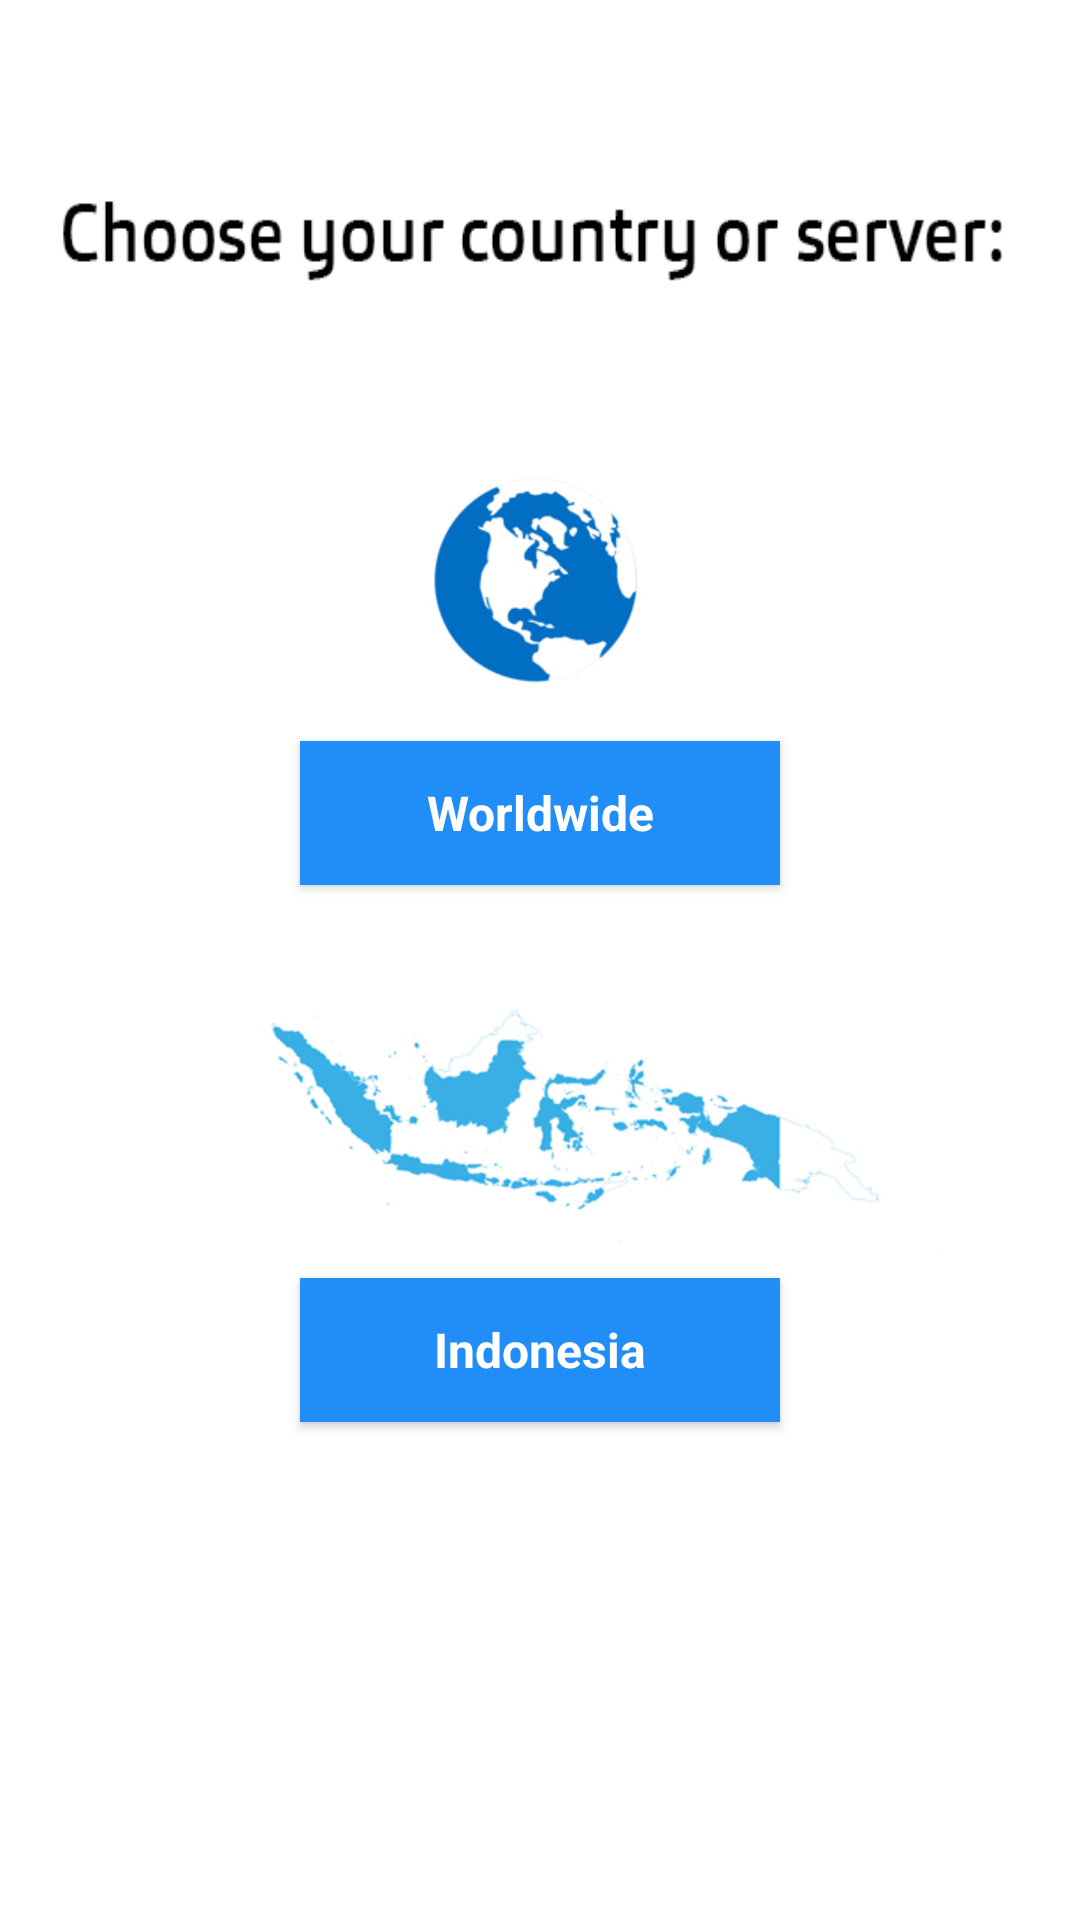

Reconstruct the res/layout file that produces this screen, plus the resources it refers to.
<!-- AndroidManifest.xml: application theme AppTheme -->
<!-- res/layout/view_slide3.xml -->
<?xml version="1.0" encoding="utf-8"?>
<RelativeLayout xmlns:android="http://schemas.android.com/apk/res/android"
    android:layout_width="match_parent"
    android:layout_height="match_parent">

    <ImageView
        android:layout_width="match_parent"
        android:layout_height="match_parent"
        android:background="@drawable/intro3"
        android:scaleType="fitXY" />

    <View
        android:layout_width="match_parent"
        android:layout_height="0dp"
        android:layout_centerVertical="true"
        android:layout_alignParentLeft="true"
        android:layout_alignParentStart="true"
        android:id="@+id/view" />

    <ImageView
        android:id="@+id/iv_world"
        android:layout_width="wrap_content"
        android:layout_height="wrap_content"
        android:src="@drawable/world"
        android:layout_marginBottom="10dp"
        android:layout_above="@+id/button_world"
        android:layout_centerHorizontal="true" />

    <Button
        android:id="@+id/button_world"
        android:layout_width="160dp"
        android:layout_height="wrap_content"
        android:layout_marginBottom="25dp"
        android:text="Worldwide"
        android:background="@drawable/rounded"
        android:textColor="@color/textWhite"
        android:textStyle="bold"
        android:textAppearance="@style/FontLatoRegular"
        android:layout_above="@+id/view"
        android:layout_centerHorizontal="true" />


    <ImageView
        android:id="@+id/iv_indo"
        android:layout_width="wrap_content"
        android:layout_height="wrap_content"
        android:layout_marginTop="10dp"
        android:src="@drawable/indo"
        android:layout_marginBottom="10dp"
        android:layout_below="@+id/view"
        android:layout_centerHorizontal="true" />

    <Button
        android:id="@+id/button_indo"
        android:layout_width="160dp"
        android:layout_height="wrap_content"
        android:text="Indonesia"
        android:background="@drawable/rounded"
        android:textColor="@color/textWhite"
        android:textStyle="bold"
        android:textAppearance="@style/FontLatoRegular"
        android:layout_below="@+id/iv_indo"
        android:layout_centerHorizontal="true" />

    
    
    
    
    
    
    
    
    
    
    
    
    
    
    
    

</RelativeLayout>
<!-- resources referenced by this layout -->
<resources>
  <color name="textWhite">#FFFFFF</color>
  <!-- drawable indo: png bitmap (drawable-xhdpi, 43179 bytes) -->
  <!-- drawable intro3: png bitmap (drawable-xhdpi, 12680 bytes) -->
  <!-- drawable rounded (drawable) -->
  <?xml version="1.0" encoding="utf-8"?>
  <selector xmlns:android="http://schemas.android.com/apk/res/android">
      <item>
          <shape android:shape="rectangle">
              <solid android:color="@color/colorBlue"/>
              <corners android:radius="0dp" />
              
                  
                  
                  
                  
          </shape>
  
      </item>
  </selector>
  <!-- drawable world: png bitmap (drawable-xhdpi, 21768 bytes) -->
  <style name="FontLatoRegular" parent="android:TextAppearance">
          
          <item name="fontPath">fonts/LatoRegular.ttf</item>
      </style>
  <style name="AppTheme" parent="Theme.AppCompat.Light.DarkActionBar">
          
          <item name="colorPrimary">@color/colorPrimary</item>
          <item name="colorPrimaryDark">@color/colorPrimaryDark</item>
          <item name="colorAccent">@color/colorAccent</item>
      </style>
  <color name="colorBlue">#218ef7</color>
  <color name="colorPrimary">#e8e8e8</color>
  <color name="colorPrimaryDark">#cecece</color>
  <color name="colorAccent">#FF4081</color>
</resources>
